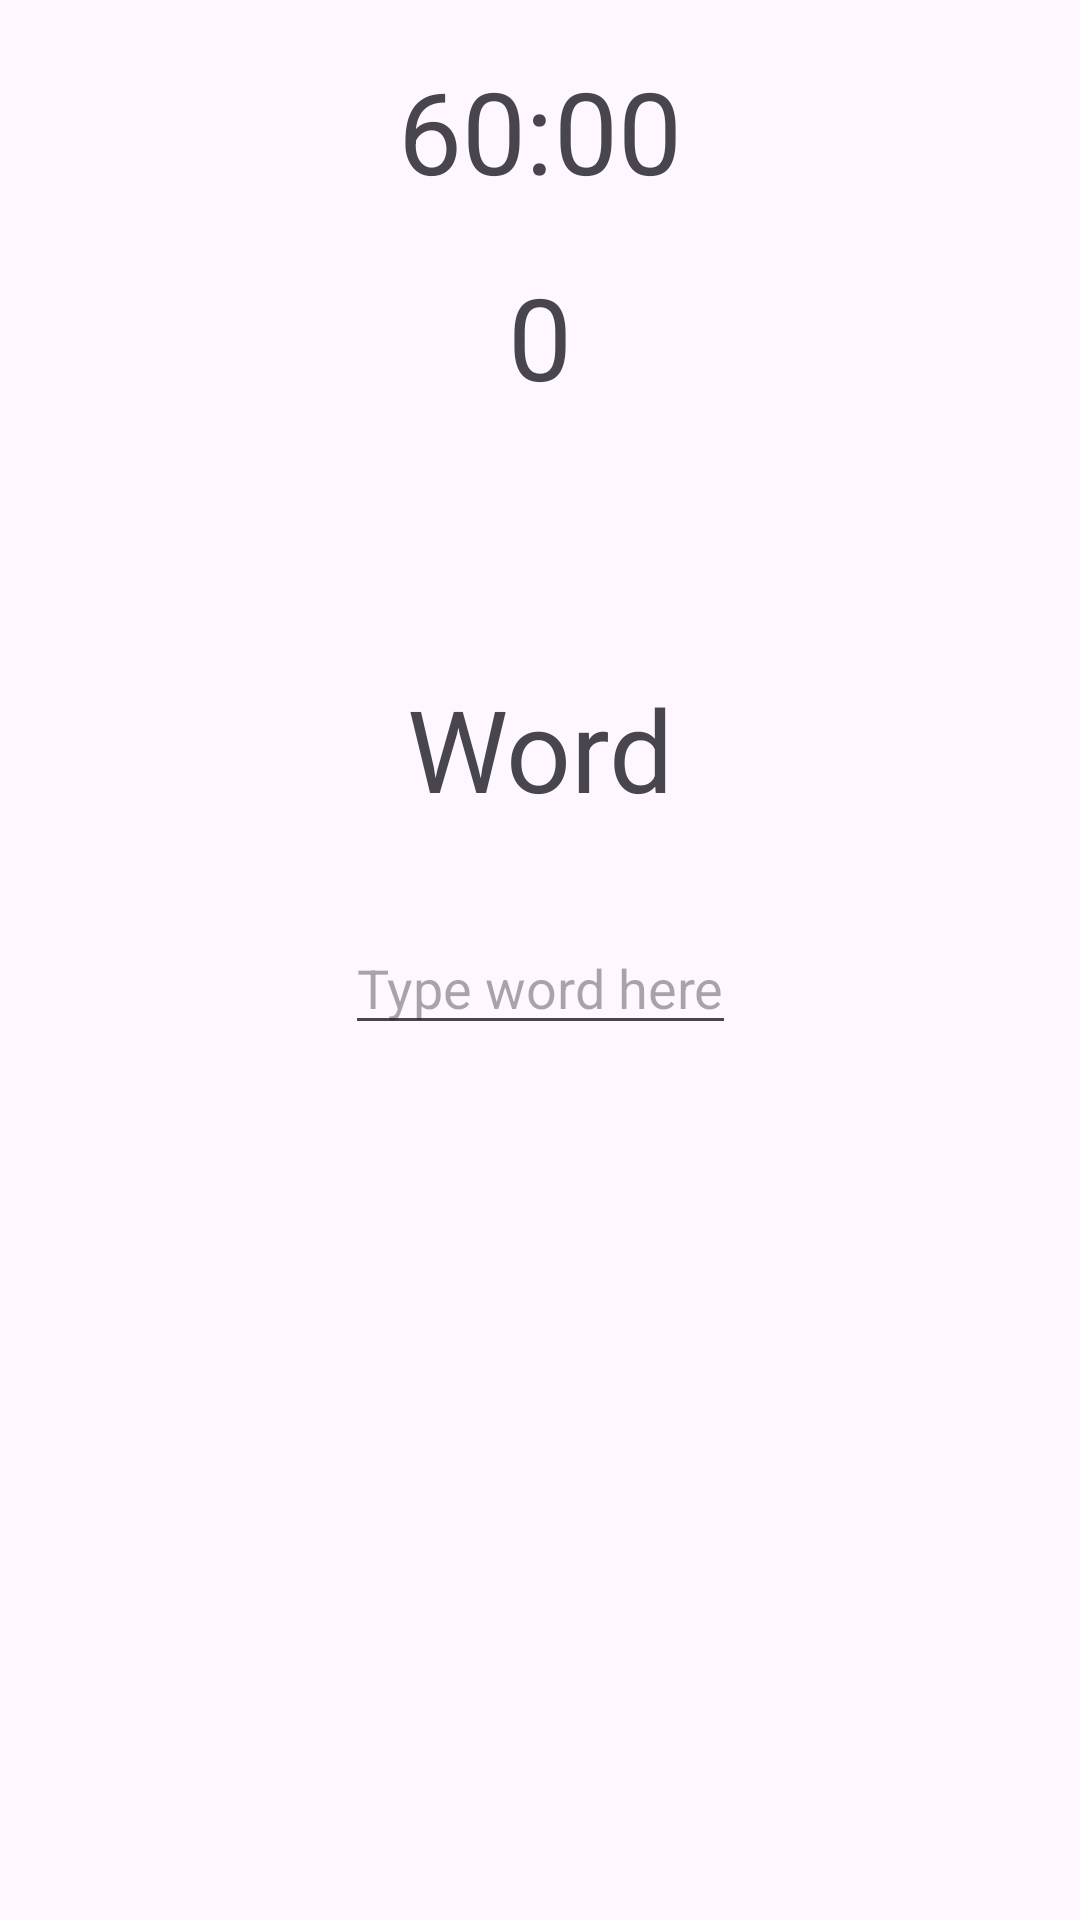

Android layout source for this screen:
<!-- AndroidManifest.xml: application theme Theme.WordGuessGame -->
<!-- res/layout/activity_main.xml -->
<?xml version="1.0" encoding="utf-8"?>
<androidx.constraintlayout.widget.ConstraintLayout xmlns:android="http://schemas.android.com/apk/res/android"
    xmlns:app="http://schemas.android.com/apk/res-auto"
    xmlns:tools="http://schemas.android.com/tools"
    android:layout_width="match_parent"
    android:layout_height="match_parent"
    tools:context=".MainActivity">

    <com.google.android.material.textview.MaterialTextView
        android:id="@+id/timerTextView"
        android:layout_width="wrap_content"
        android:layout_height="wrap_content"
        android:text="60:00"
        android:textSize="38sp"
        app:layout_constraintBottom_toTopOf="@+id/gameScoreTextView"
        app:layout_constraintEnd_toEndOf="parent"
        app:layout_constraintStart_toStartOf="parent"
        app:layout_constraintTop_toTopOf="parent"
        app:layout_constraintVertical_bias="0.5" />


    <com.google.android.material.textview.MaterialTextView
        android:id="@+id/gameScoreTextView"
        android:layout_width="wrap_content"
        android:layout_height="wrap_content"
        android:text="0"
        android:textSize="38sp"
        app:layout_constraintBottom_toTopOf="@+id/wordTextView"
        app:layout_constraintEnd_toEndOf="parent"
        app:layout_constraintStart_toStartOf="parent"
        app:layout_constraintTop_toBottomOf="@+id/timerTextView"
        app:layout_constraintTop_toTopOf="parent"
        app:layout_constraintVertical_bias="0.5" />

    <com.google.android.material.textview.MaterialTextView
        android:id="@+id/wordTextView"
        android:layout_width="wrap_content"
        android:layout_height="wrap_content"
        android:text="Word"
        android:textSize="38sp"
        app:layout_constraintBottom_toBottomOf="parent"
        app:layout_constraintEnd_toEndOf="parent"
        app:layout_constraintStart_toStartOf="parent"
        app:layout_constraintTop_toTopOf="parent"
        app:layout_constraintVertical_bias="0.38" />

    <com.google.android.material.textfield.TextInputEditText
        android:id="@+id/textInput"
        android:layout_width="wrap_content"
        android:layout_height="wrap_content"
        android:hint="Type word here"
        android:imeOptions="actionSend"
        android:inputType="textNoSuggestions"
        app:layout_constraintBottom_toBottomOf="parent"
        app:layout_constraintEnd_toEndOf="parent"
        app:layout_constraintStart_toStartOf="parent"
        app:layout_constraintTop_toBottomOf="@+id/wordTextView"
        app:layout_constraintVertical_bias="0.100000024" />






































</androidx.constraintlayout.widget.ConstraintLayout>
<!-- resources referenced by this layout -->
<resources>
  <style name="Theme.WordGuessGame" parent="Base.Theme.WordGuessGame" />
  <style name="Base.Theme.WordGuessGame" parent="Theme.Material3.DayNight.NoActionBar">
          
          
      </style>
</resources>
